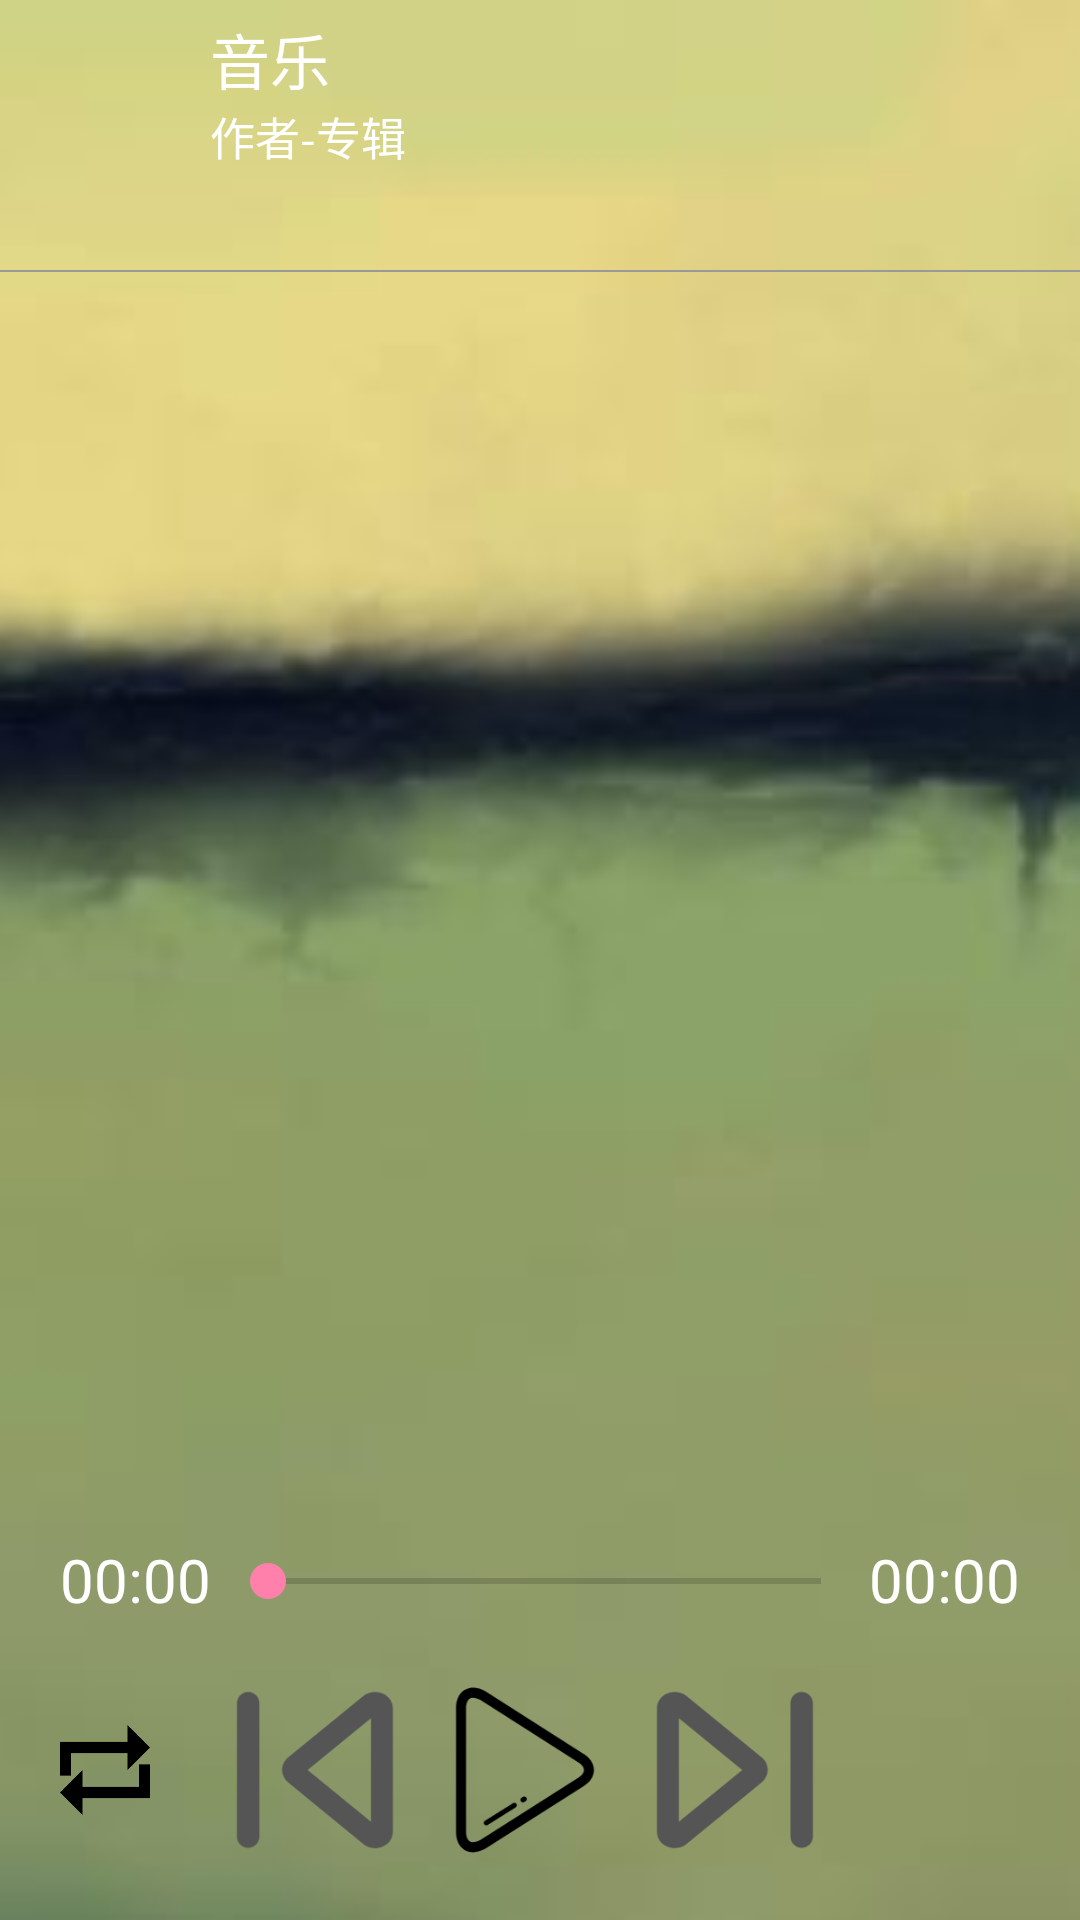

Here is an Android app screen rendered from its layout file. Give the layout XML and the strings, colors and styles it references.
<!-- AndroidManifest.xml: application theme MyMaterialTheme -->
<!-- res/layout/activity_music.xml -->
<?xml version="1.0" encoding="utf-8"?>
<RelativeLayout xmlns:android="http://schemas.android.com/apk/res/android"
    xmlns:app="http://schemas.android.com/apk/res-auto"
    xmlns:tools="http://schemas.android.com/tools"
    android:layout_width="match_parent"
    android:layout_height="match_parent"
    tools:context="com.example.ruler.noteapplication.MusicActivity">
    //界面的背景图片
    <ImageView
        android:id="@+id/music_img"
        android:layout_width="match_parent"
        android:layout_height="match_parent"
        android:scaleType="centerCrop"
        android:src="@drawable/sence_1" />
    //上方歌手的的布局
    <RelativeLayout
        android:id="@+id/music_up1"
        android:layout_width="match_parent"
        android:layout_height="90dp">

        <ImageView
            android:id="@+id/music_putdown"
            android:layout_width="40dp"
            android:layout_height="30dp"
            android:layout_margin="15dp"
            android:src="@drawable/user" />

        <TextView
            android:id="@+id/music_title"
            android:layout_width="wrap_content"
            android:layout_height="wrap_content"
            android:layout_marginTop="5dp"
            android:layout_toRightOf="@id/music_putdown"
            android:text="音乐"
            android:textColor="#ffffff"
            android:textSize="20sp" />

        <TextView
            android:id="@+id/music_auther"
            android:layout_width="wrap_content"
            android:layout_height="wrap_content"
            android:layout_below="@id/music_title"
            android:layout_toRightOf="@id/music_putdown"
            android:text="作者-专辑"
            android:textColor="#ffffff"
            android:textSize="15sp" />
    </RelativeLayout>
    //指针上面的一条横线
    <View
        android:id="@+id/music_divider"
        android:layout_width="match_parent"
        android:layout_height="0.5dp"
        android:layout_below="@+id/music_up1"
        android:background="#999999"></View>

    //中间的黑圈
    <ImageView
        android:id="@+id/music_disc"
        android:layout_width="280dp"
        android:layout_height="280dp"
        android:layout_centerInParent="true" />
    //指针
    <ImageView
        android:id="@+id/music_needle"
        android:layout_width="180dp"
        android:layout_height="180dp"
        android:layout_below="@id/music_divider"
        android:layout_centerHorizontal="true"
        android:src="@drawable/user" />
    //界面下方的几个按钮
    <LinearLayout
        android:id="@+id/music_bottom"
        android:layout_width="match_parent"
        android:layout_height="100dp"
        android:layout_alignParentBottom="true">

        <ImageView
            android:id="@+id/music_round"
            android:layout_width="0dp"
            android:layout_height="30dp"
            android:layout_gravity="center"
            android:layout_weight="1"
            android:src="@drawable/loop" />

        <ImageView
            android:id="@+id/music_prevbtn"
            android:layout_width="0dp"
            android:layout_height="60dp"
            android:layout_gravity="center"
            android:layout_weight="1"
            android:src="@drawable/pre_song" />

        <ImageView
            android:id="@+id/music_pressbtn"
            android:layout_width="0dp"
            android:layout_height="60dp"
            android:layout_gravity="center"
            android:layout_weight="1"
            android:src="@drawable/play" />

        <ImageView
            android:id="@+id/music_nextbtn"
            android:layout_width="0dp"
            android:layout_height="60dp"
            android:layout_marginRight="10dp"
            android:layout_gravity="center"
            android:layout_weight="1"
            android:src="@drawable/next_song" />

        <TextView
            android:layout_width="0dp"
            android:layout_height="wrap_content"
            android:layout_weight="1" />
    </LinearLayout>

    <LinearLayout
        android:layout_width="match_parent"
        android:layout_height="wrap_content"
        android:layout_above="@id/music_bottom"
        android:orientation="horizontal"
        android:paddingLeft="10dp"
        android:paddingRight="10dp">
        //音乐当前时间
        <TextView
            android:id="@+id/music_firsttime"
            android:layout_width="wrap_content"
            android:layout_height="wrap_content"
            android:layout_marginLeft="10dp"
            android:text="00:00"
            android:textColor="#ffffff"
            android:textSize="20sp" />
        //用SeekBar来将进度条实现出来
        <SeekBar
            android:id="@+id/playSeekBar"
            android:layout_width="0dp"
            android:layout_weight="1"
            android:layout_height="wrap_content"
            android:layout_marginLeft="3dp"
            android:layout_marginTop="5dp"
            android:layout_toRightOf="@id/music_firsttime" />
        //音乐的总时长
        <TextView
            android:id="@+id/music_time"
            android:layout_width="wrap_content"
            android:layout_height="wrap_content"
            android:layout_alignParentRight="true"
            android:layout_marginRight="10dp"
            android:text="00:00"
            android:textColor="#ffffff"
            android:textSize="20sp" />
    </LinearLayout>
</RelativeLayout>
<!-- resources referenced by this layout -->
<resources>
  <!-- drawable loop: png bitmap (drawable, 1380 bytes) -->
  <!-- drawable next_song: png bitmap (drawable, 3648 bytes) -->
  <!-- drawable play: png bitmap (drawable, 3574 bytes) -->
  <!-- drawable pre_song: png bitmap (drawable, 3608 bytes) -->
  <!-- drawable sence_1: jpg bitmap (drawable, 8659 bytes) -->
  <style name="MyMaterialTheme" parent="MyMaterialTheme.Base">
          <item name="windowActionBar">false</item>
          <item name="windowNoTitle">true</item>
          <item name="android:windowContentTransitions">true</item>
          <item name="android:windowAllowEnterTransitionOverlap">true</item>
          <item name="android:windowAllowReturnTransitionOverlap">true</item>
          <item name="android:windowSharedElementEnterTransition">@android:transition/move</item>
          <item name="android:windowSharedElementExitTransition">@android:transition/move</item>
      </style>
  <style name="MyMaterialTheme.Base" parent="Theme.AppCompat.Light.DarkActionBar">
          <item name="android:windowNoTitle">true</item>
          <item name="windowActionBar">false</item>
          <item name="colorPrimary">#f4f4f4</item>
          <item name="colorPrimaryDark">@color/colorPrimaryDark</item>
          <item name="colorAccent">@color/colorAccent</item>
      </style>
  <color name="colorPrimaryDark">#C51162</color>
  <color name="colorAccent">#FF80AB</color>
</resources>
